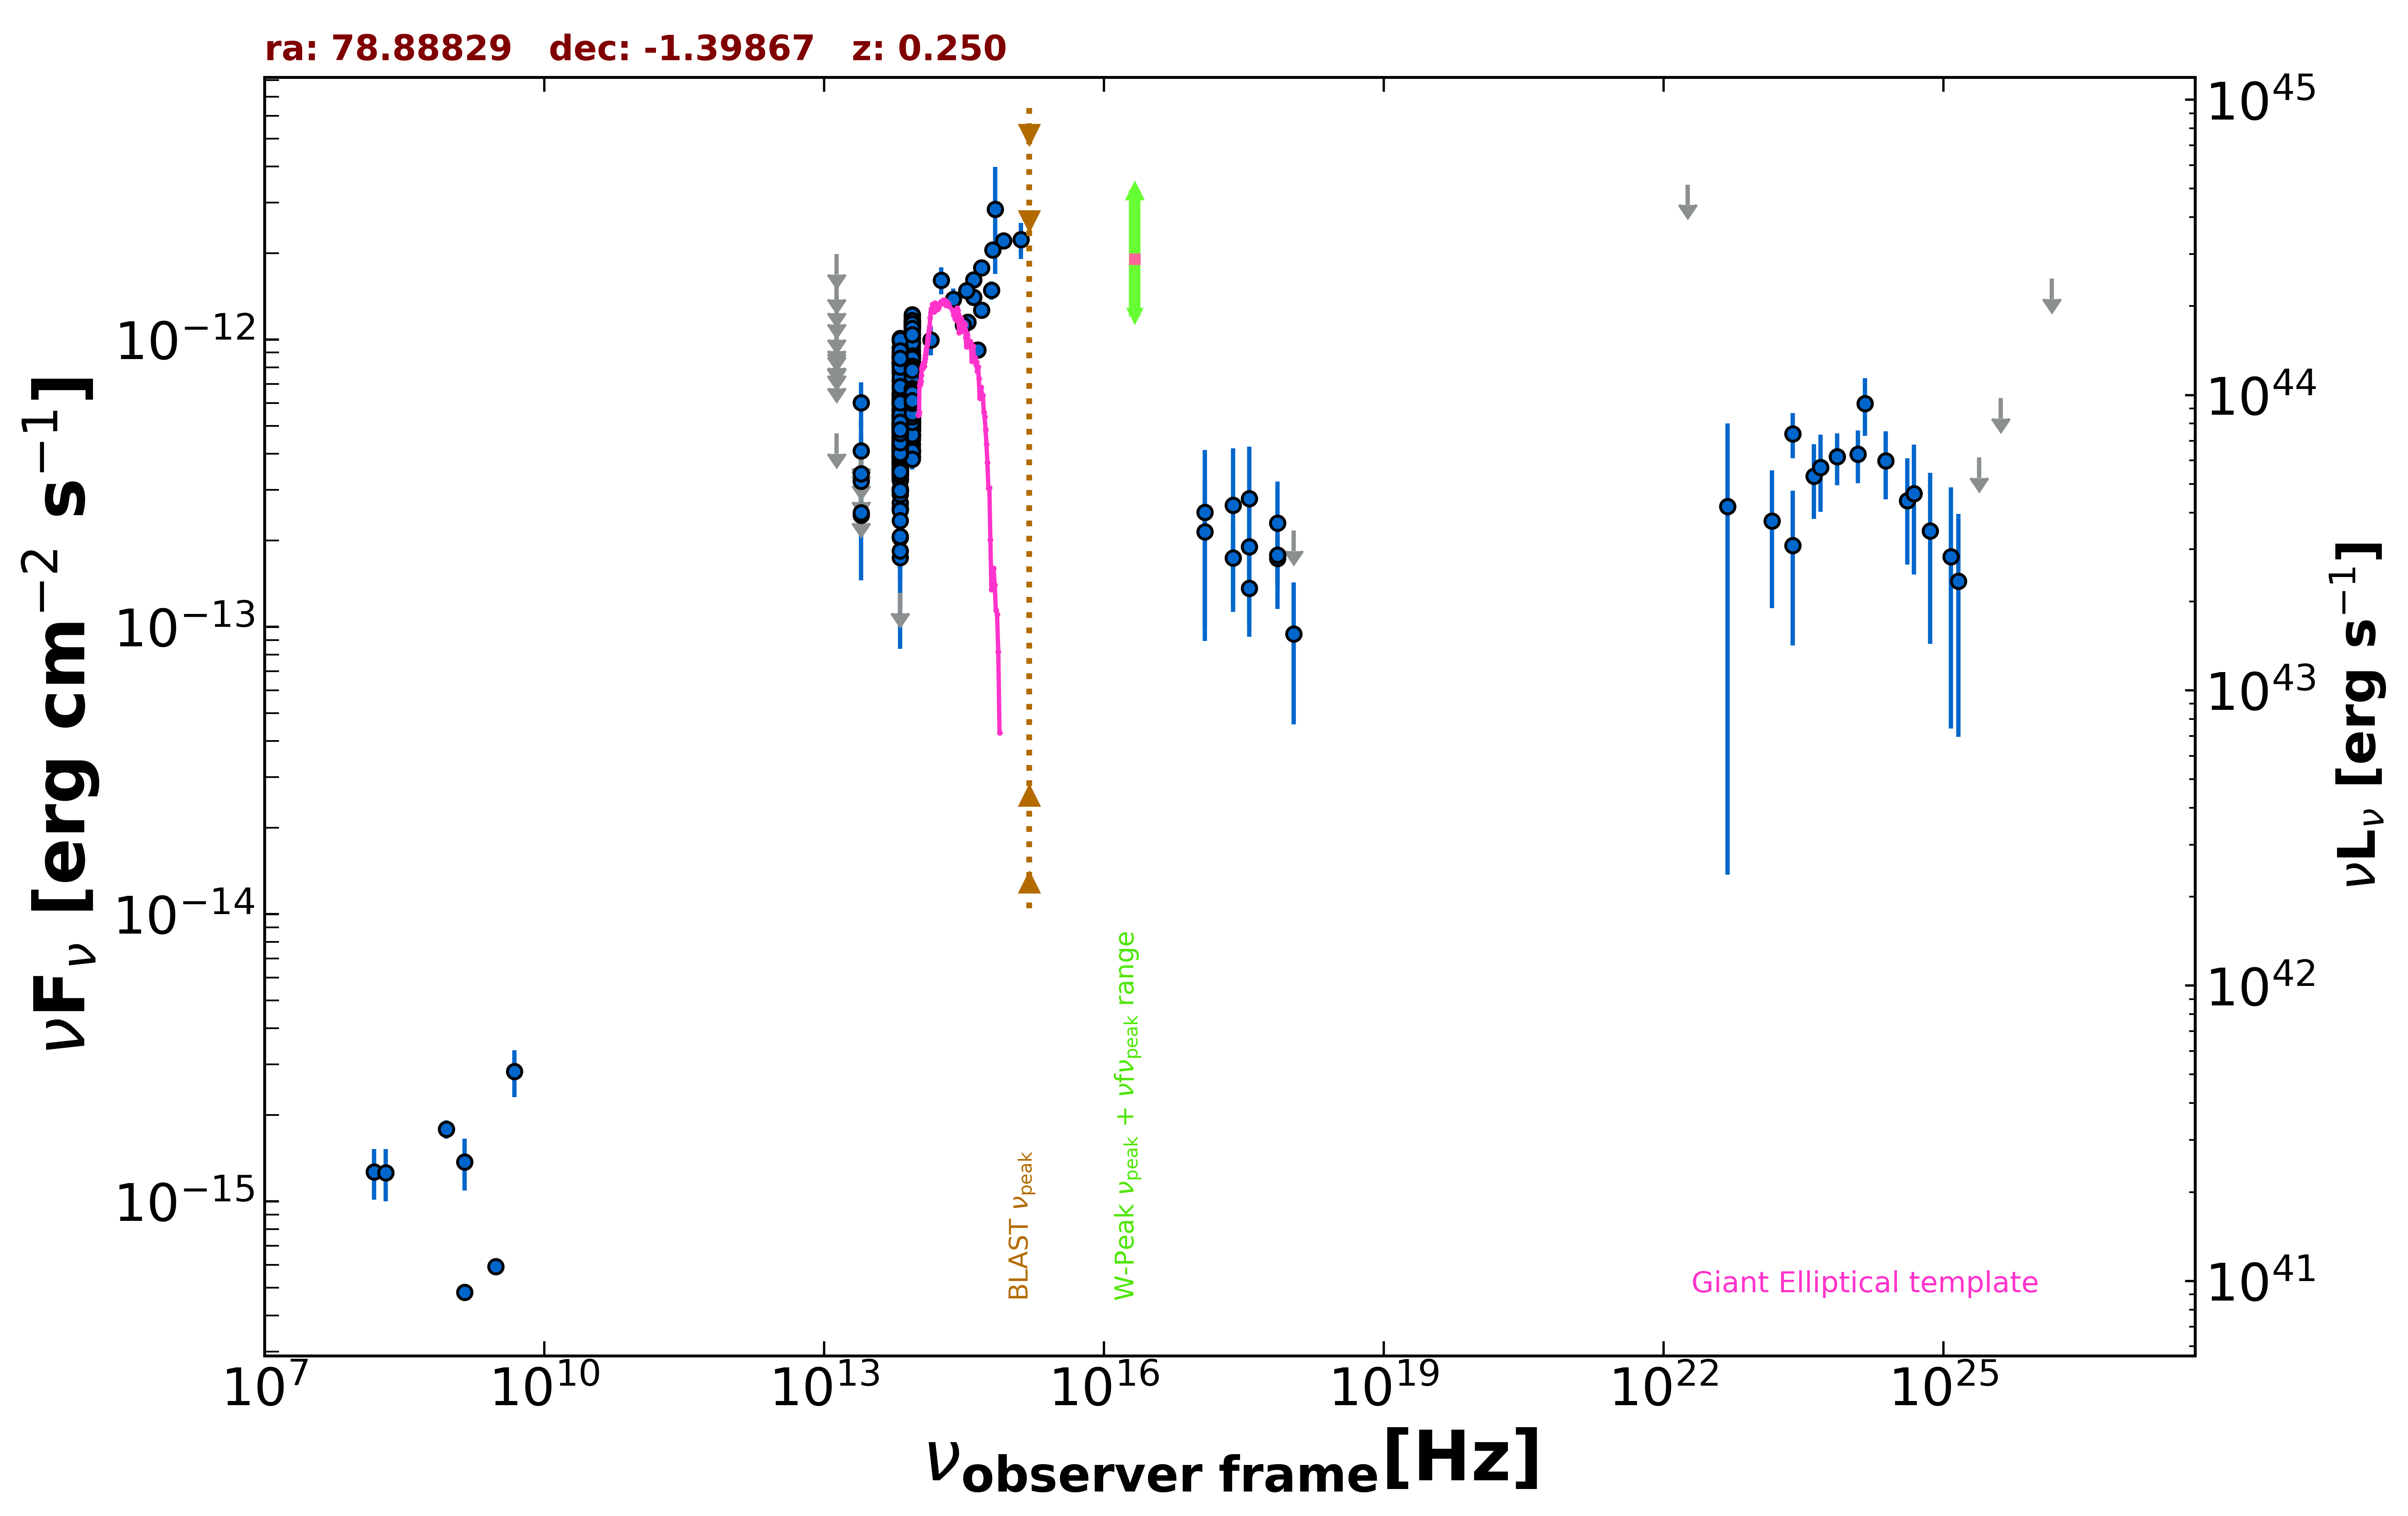

Source data for this figure (header and first rows):
freq., flux, err_flux, MJD_start, MJD_end, flag, catalog, reference
1.400e+09, 4.816e-16, 1.960e-17, 55000, 55000, , NVSS, Condon et al. 1998  AJ  115  1693
8.870e+08, 1.783e-15, 1.310e-16, 55000, 55000, , RACS, Hale et al. 2021  PASA  38  e058
3.000e+09, 5.933e-16, 9.150e-18, 55000, 55000, , VLASSQL, Gordon et al. 2021  ApJS  255  30
2.418e+17, 1.738e-13, 5.400e-14, 56765, 58962, , 1OUSX, Giommi et al. in preparation
3.627e+17, 1.361e-13, 4.389e-14, 56765, 58962, , 1OUSX, Giommi et al. in preparation
7.253e+17, 1.728e-13, 3.460e-14, 56765, 58962, , 1OUSX, Giommi et al. in preparation
1.088e+18, 9.432e-14, 4.859e-14, 56765, 58962, , 1OUSX, Giommi et al. in preparation
7.253e+17, 1.779e-13, 6.270e-14, 55000, 55000, , 2SXPS, Evans et al. 2020  ApJS  247  54
1.209e+17, 2.138e-13, 1.134e-13, 55000, 55000, , 2SXPS, Evans et al. 2020  ApJS  247  54
3.627e+17, 1.900e-13, 8.775e-14, 55000, 55000, , 2SXPS, Evans et al. 2020  ApJS  247  54
1.088e+18, 2.162e-13, 0.000e+00, 55000, 55000, UL, 2SXPS, Evans et al. 2020  ApJS  247  54
4.800e+09, 2.832e-15, 5.280e-16, 55000, 55000, , PMN, Griffith et al. 1993-1996  VizieR  VIII/…
1.389e+14, 9.967e-13, 1.149e-13, 55000, 55000, , 2MASS, Skrutskie et al. 2006  AJ  131  1163
1.804e+14, 1.610e-12, 1.725e-13, 55000, 55000, , 2MASS, Skrutskie et al. 2006  AJ  131  1163
2.427e+14, 1.378e-12, 1.270e-13, 55000, 55000, , 2MASS, Skrutskie et al. 2006  AJ  131  1163
8.817e+13, 5.768e-13, 2.950e-15, 55000, 55000, , UNWISE, Schlafly et al. 2019  ApJS  240  30
6.517e+13, 4.333e-13, 4.000e-15, 55000, 55000, , UNWISE, Schlafly et al. 2019  ApJS  240  30
8.817e+13, 6.010e-13, 1.605e-14, 55000, 55000, , WISE, Wright et al. 2010  AJ  140  1868
6.517e+13, 4.776e-13, 1.450e-14, 55000, 55000, , WISE, Wright et al. 2010  AJ  140  1868
2.498e+13, 2.450e-13, 3.485e-14, 55000, 55000, , WISE, Wright et al. 2010  AJ  140  1868
1.363e+13, 4.707e-13, 0.000e+00, 55000, 55000, UL, WISE, Wright et al. 2010  AJ  140  1868
8.817e+13, 5.215e-13, 2.975e-14, 56912, 56912, , NEOWISE, Mainzer et al. 2014  ApJ  792  30
6.517e+13, 3.961e-13, 3.910e-14, 56912, 56912, , NEOWISE, Mainzer et al. 2014  ApJ  792  30
8.817e+13, 5.692e-13, 3.200e-14, 56912, 56912, , NEOWISE, Mainzer et al. 2014  ApJ  792  30
6.517e+13, 4.624e-13, 4.780e-14, 56912, 56912, , NEOWISE, Mainzer et al. 2014  ApJ  792  30
8.817e+13, 6.015e-13, 5.270e-14, 56912, 56912, , NEOWISE, Mainzer et al. 2014  ApJ  792  30
6.517e+13, 4.798e-13, 4.600e-14, 56912, 56912, , NEOWISE, Mainzer et al. 2014  ApJ  792  30
8.817e+13, 5.361e-13, 4.300e-14, 56912, 56912, , NEOWISE, Mainzer et al. 2014  ApJ  792  30
6.517e+13, 3.998e-13, 3.870e-14, 56912, 56912, , NEOWISE, Mainzer et al. 2014  ApJ  792  30
8.817e+13, 6.241e-13, 3.160e-14, 56912, 56912, , NEOWISE, Mainzer et al. 2014  ApJ  792  30
6.517e+13, 3.731e-13, 4.095e-14, 56912, 56912, , NEOWISE, Mainzer et al. 2014  ApJ  792  30
8.817e+13, 5.125e-13, 3.120e-14, 56912, 56912, , NEOWISE, Mainzer et al. 2014  ApJ  792  30
6.517e+13, 4.284e-13, 4.385e-14, 56912, 56912, , NEOWISE, Mainzer et al. 2014  ApJ  792  30
8.817e+13, 5.201e-13, 3.065e-14, 56912, 56912, , NEOWISE, Mainzer et al. 2014  ApJ  792  30
6.517e+13, 4.689e-13, 5.150e-14, 56912, 56912, , NEOWISE, Mainzer et al. 2014  ApJ  792  30
8.817e+13, 5.215e-13, 3.510e-14, 56912, 56912, , NEOWISE, Mainzer et al. 2014  ApJ  792  30
6.517e+13, 4.420e-13, 4.490e-14, 56912, 56912, , NEOWISE, Mainzer et al. 2014  ApJ  792  30
8.817e+13, 5.598e-13, 2.990e-14, 56912, 56912, , NEOWISE, Mainzer et al. 2014  ApJ  792  30
6.517e+13, 4.515e-13, 4.750e-14, 56912, 56912, , NEOWISE, Mainzer et al. 2014  ApJ  792  30
8.817e+13, 6.195e-13, 3.765e-14, 57277, 57277, , NEOWISE, Mainzer et al. 2014  ApJ  792  30
6.517e+13, 3.633e-13, 4.225e-14, 57277, 57277, , NEOWISE, Mainzer et al. 2014  ApJ  792  30
8.817e+13, 5.750e-13, 3.870e-14, 57277, 57277, , NEOWISE, Mainzer et al. 2014  ApJ  792  30
6.517e+13, 4.114e-13, 4.290e-14, 57277, 57277, , NEOWISE, Mainzer et al. 2014  ApJ  792  30
8.817e+13, 5.461e-13, 2.820e-14, 57277, 57277, , NEOWISE, Mainzer et al. 2014  ApJ  792  30
6.517e+13, 3.232e-13, 5.955e-14, 57277, 57277, , NEOWISE, Mainzer et al. 2014  ApJ  792  30
8.817e+13, 5.371e-13, 2.920e-14, 57277, 57277, , NEOWISE, Mainzer et al. 2014  ApJ  792  30
6.517e+13, 3.738e-13, 5.110e-14, 57277, 57277, , NEOWISE, Mainzer et al. 2014  ApJ  792  30
8.817e+13, 5.527e-13, 3.260e-14, 57276, 57276, , NEOWISE, Mainzer et al. 2014  ApJ  792  30
6.517e+13, 4.268e-13, 3.975e-14, 57276, 57276, , NEOWISE, Mainzer et al. 2014  ApJ  792  30
8.817e+13, 5.614e-13, 2.895e-14, 57277, 57277, , NEOWISE, Mainzer et al. 2014  ApJ  792  30
6.517e+13, 4.245e-13, 5.650e-14, 57277, 57277, , NEOWISE, Mainzer et al. 2014  ApJ  792  30
8.817e+13, 5.496e-13, 2.835e-14, 57277, 57277, , NEOWISE, Mainzer et al. 2014  ApJ  792  30
6.517e+13, 4.084e-13, 4.335e-14, 57277, 57277, , NEOWISE, Mainzer et al. 2014  ApJ  792  30
8.817e+13, 4.994e-13, 4.190e-14, 57277, 57277, , NEOWISE, Mainzer et al. 2014  ApJ  792  30
6.517e+13, 4.453e-13, 4.025e-14, 57277, 57277, , NEOWISE, Mainzer et al. 2014  ApJ  792  30
8.817e+13, 5.446e-13, 3.160e-14, 57277, 57277, , NEOWISE, Mainzer et al. 2014  ApJ  792  30
6.517e+13, 4.433e-13, 3.680e-14, 57277, 57277, , NEOWISE, Mainzer et al. 2014  ApJ  792  30
8.817e+13, 4.656e-13, 2.830e-14, 57277, 57277, , NEOWISE, Mainzer et al. 2014  ApJ  792  30
6.517e+13, 4.253e-13, 3.805e-14, 57277, 57277, , NEOWISE, Mainzer et al. 2014  ApJ  792  30
8.817e+13, 5.036e-13, 3.810e-14, 57277, 57277, , NEOWISE, Mainzer et al. 2014  ApJ  792  30
... 590 more rows
